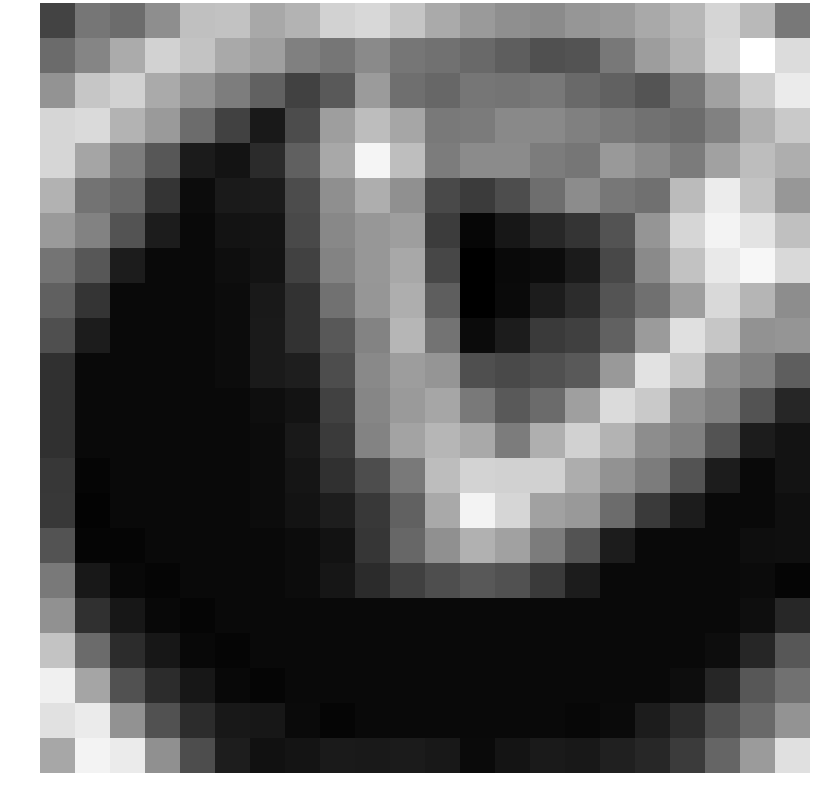

The file beside this chart, header and first rows:
-1.562929, 0.407306, 0.020359, 1.334503, 3.253639, 3.335015, 2.351685, 2.768640, 3.950660, 4.186919, 3.454039, 2.407050, 1.791579, 1.380059, 1.231450, 1.655730, 1.813013, 2.386480, 2.929600, 4.086943, 2.985173, 0.509234
-0.01591, 1.014, 2.444, 3.974, 3.393, 2.391, 1.989, 0.8169, 0.3996, 1.199, 0.3989, 0.2167, -0.06357, -0.5092, -1.042, -0.9403, 0.4816, 1.901, 2.681, 4.201, 5.716, 4.331
1.516, 3.487, 3.967, 2.405, 1.564, 0.6928, -0.3471, -1.597, -0.7103, 1.829, 0.1414, -0.1783, 0.4098, 0.3532, 0.4959, -0.02879, -0.4003, -0.8794, 0.3986, 2.07, 3.747, 4.92
4.103, 4.283, 2.821, 1.807, 0.04427, -1.636, -3.17, -1.218, 1.949, 3.135, 2.275, 0.5418, 0.6202, 1.161, 1.13, 0.8201, 0.529, 0.2794, 0.01658, 0.8488, 2.639, 3.599
4.1, 2.229, 0.6865, -0.7625, -3.077, -3.406, -2.491, -0.4246, 2.354, 5.306, 3.194, 0.6427, 1.217, 1.226, 0.6419, 0.431, 1.772, 1.213, 0.6176, 2.078, 3.169, 2.579
2.719, 0.3078, -0.1236, -2.083, -3.66, -3.13, -3.108, -1.207, 1.368, 2.573, 1.417, -1.303, -1.838, -1.172, 0.1077, 1.257, 0.4589, 0.2007, 3.088, 4.974, 3.405, 1.683
1.799, 0.8747, -0.9152, -3.064, -3.788, -3.398, -3.361, -1.316, 1.12, 1.701, 1.964, -1.833, -3.9, -3.261, -2.622, -2.12, -0.9177, 1.605, 4.108, 5.283, 4.616, 3.276
0.3234, -0.7625, -3.064, -3.788, -3.788, -3.584, -3.401, -1.58, 0.9221, 1.689, 2.353, -1.399, -4.146, -3.785, -3.666, -3.105, -1.357, 1.205, 3.353, 4.837, 5.403, 4.233
-0.4294, -2.083, -3.788, -3.788, -3.788, -3.654, -3.148, -2.213, 0.2196, 1.661, 2.587, -0.5047, -4.149, -3.751, -3.043, -2.442, -0.9073, 0.1928, 1.957, 4.243, 2.829, 1.293
-1.068, -3.064, -3.788, -3.788, -3.788, -3.672, -3.145, -2.222, -0.7427, 0.9619, 2.897, 0.3191, -3.722, -3.067, -1.904, -1.664, -0.3738, 1.844, 4.487, 3.487, 1.492, 1.609
-2.236, -3.788, -3.788, -3.788, -3.788, -3.66, -3.132, -2.974, -1.161, 1.131, 1.921, 1.61, -1.067, -1.281, -1.029, -0.6442, 1.765, 4.581, 3.487, 1.363, 0.8174, -0.5183
-2.236, -3.788, -3.788, -3.788, -3.788, -3.788, -3.584, -3.406, -1.574, 1.036, 1.821, 2.261, 0.573, -0.6449, -0.005917, 2.016, 4.327, 3.61, 1.363, 0.8174, -0.9152, -2.667
-2.236, -3.788, -3.788, -3.788, -3.788, -3.788, -3.654, -3.155, -1.89, 0.9352, 2.174, 2.889, 2.366, 0.6611, 2.605, 3.939, 2.812, 1.306, 0.8174, -0.9152, -3.064, -3.391
-2.029, -3.934, -3.788, -3.788, -3.788, -3.788, -3.672, -3.333, -2.251, -1.15, 0.544, 3.171, 4.012, 3.922, 3.93, 2.527, 1.494, 0.6647, -0.9152, -3.064, -3.783, -3.4
-1.927, -4.028, -3.788, -3.788, -3.788, -3.788, -3.66, -3.388, -3.005, -1.953, -0.353, 2.365, 5.269, 4.13, 2.088, 1.75, 0.02587, -1.896, -3.064, -3.788, -3.781, -3.535
-0.9377, -3.944, -3.934, -3.788, -3.788, -3.788, -3.788, -3.672, -3.434, -2.059, -0.1789, 1.423, 2.693, 2.066, 0.6647, -0.9152, -3.064, -3.788, -3.788, -3.783, -3.599, -3.553
0.5539, -3.2, -3.821, -3.934, -3.788, -3.788, -3.788, -3.66, -3.265, -2.483, -1.679, -1.132, -0.7462, -0.955, -1.896, -3.064, -3.788, -3.788, -3.783, -3.785, -3.725, -3.934
1.456, -2.225, -3.258, -3.821, -3.934, -3.788, -3.788, -3.788, -3.788, -3.788, -3.788, -3.788, -3.788, -3.788, -3.788, -3.788, -3.788, -3.783, -3.785, -3.794, -3.61, -2.611
3.42, -0.003752, -2.378, -3.258, -3.821, -3.934, -3.788, -3.788, -3.788, -3.788, -3.788, -3.788, -3.788, -3.788, -3.788, -3.788, -3.783, -3.785, -3.794, -3.628, -2.662, -0.7943
5.111, 2.21, -0.9846, -2.378, -3.258, -3.821, -3.934, -3.788, -3.788, -3.788, -3.788, -3.788, -3.788, -3.788, -3.788, -3.783, -3.785, -3.794, -3.628, -2.649, -0.7611, 0.2056
4.54, 4.924, 1.491, -0.9887, -2.436, -3.215, -3.237, -3.727, -3.934, -3.788, -3.788, -3.788, -3.788, -3.783, -3.787, -3.843, -3.751, -3.043, -2.442, -1.036, -0.07296, 1.569
2.31, 5.259, 4.925, 1.42, -1.144, -2.998, -3.482, -3.356, -3.11, -3.153, -3.099, -3.2, -3.742, -3.367, -3.143, -3.219, -2.903, -2.634, -1.871, -0.2277, 1.844, 4.487
